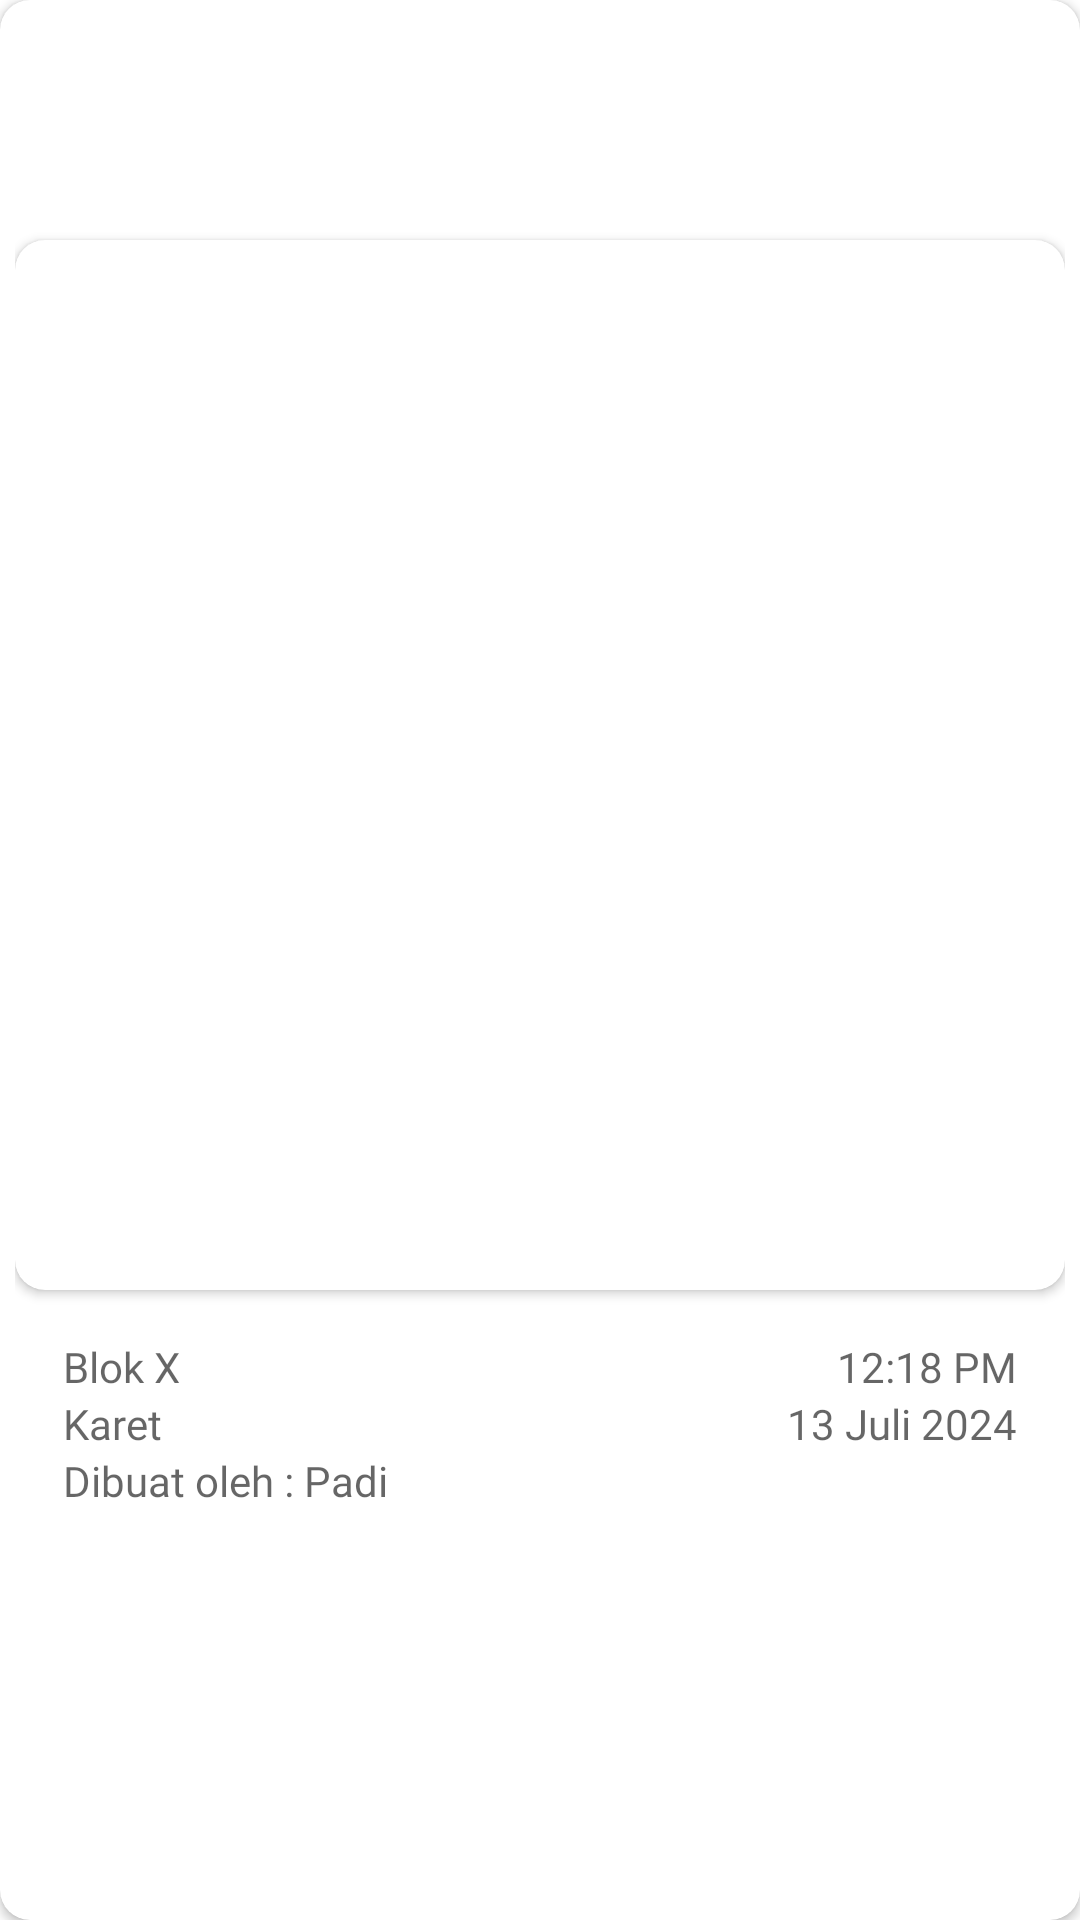

Produce the Android XML layout that renders to this screen, including the resource entries it uses.
<!-- AndroidManifest.xml: application theme Base.Theme.GeoforestMaps -->
<!-- res/layout/dialog_list_detail.xml -->
<?xml version="1.0" encoding="utf-8"?>
<androidx.cardview.widget.CardView
    xmlns:android="http://schemas.android.com/apk/res/android"
    android:layout_width="350dp"
    android:layout_height="wrap_content"
    android:elevation="4dp"
    app:cardCornerRadius="10dp"
    xmlns:app="http://schemas.android.com/apk/res-auto">

    <androidx.constraintlayout.widget.ConstraintLayout
        android:id="@+id/cons_gallery"
        android:layout_width="350dp"
        android:layout_height="500dp"
        android:layout_gravity="center"
        android:paddingBottom="10dp">

        <androidx.cardview.widget.CardView
            android:id="@+id/cv_gallery"
            android:layout_width="350dp"
            android:layout_height="350dp"
            android:elevation="4dp"
            app:cardCornerRadius="10dp"
            android:layout_marginTop="10dp"
            app:layout_constraintStart_toStartOf="parent"
            app:layout_constraintEnd_toEndOf="parent"
            app:layout_constraintTop_toTopOf="parent">

            <ImageView
                android:id="@+id/iv_gallery"
                android:layout_width="match_parent"
                android:layout_height="match_parent"
                android:src="@mipmap/ic_launcher"
                android:scaleType="fitXY"
                app:layout_constraintStart_toStartOf="parent"
                app:layout_constraintEnd_toEndOf="parent"
                app:layout_constraintTop_toTopOf="parent"/>

        </androidx.cardview.widget.CardView>


        <androidx.constraintlayout.widget.ConstraintLayout
            android:layout_width="match_parent"
            android:layout_height="wrap_content"
            app:layout_constraintTop_toBottomOf="@+id/cv_gallery"
            android:padding="16dp">

            <TextView
                android:id="@+id/tv_title_item_history"
                android:layout_width="wrap_content"
                android:layout_height="wrap_content"
                android:fontFamily="@font/poppins"
                android:hint="Blok X"
                android:textColor="@color/grey_text"
                android:textSize="14sp"
                app:layout_constraintBottom_toTopOf="@id/tv_desc_item_history"
                app:layout_constraintStart_toStartOf="parent"
                app:layout_constraintTop_toTopOf="parent" />

            <TextView
                android:id="@+id/tv_desc_item_history"
                android:layout_width="wrap_content"
                android:layout_height="wrap_content"
                android:fontFamily="@font/poppins"
                android:hint="Karet"
                android:textColor="@color/grey_text"
                android:textSize="14sp"
                app:layout_constraintStart_toStartOf="parent"
                app:layout_constraintTop_toBottomOf="@id/tv_title_item_history" />


            <TextView
                android:id="@+id/tv_created_by"
                android:layout_width="wrap_content"
                android:layout_height="wrap_content"
                android:fontFamily="@font/poppins"
                android:hint="Dibuat oleh : Padi"
                android:textColor="@color/grey_text"
                android:textSize="14sp"
                app:layout_constraintBottom_toBottomOf="parent"
                app:layout_constraintStart_toStartOf="parent"
                app:layout_constraintTop_toBottomOf="@+id/tv_desc_item_history" />

            <TextView
                android:id="@+id/tv_time_item_history"
                android:layout_width="wrap_content"
                android:layout_height="wrap_content"
                android:fontFamily="@font/poppins"
                android:hint="12:18 PM"
                android:textColor="@color/grey_text"
                android:textSize="14sp"
                app:layout_constraintBottom_toTopOf="@id/tv_date_item_history"
                app:layout_constraintEnd_toEndOf="parent"
                app:layout_constraintTop_toTopOf="parent" />

            <TextView
                android:id="@+id/tv_date_item_history"
                android:layout_width="wrap_content"
                android:layout_height="wrap_content"
                android:fontFamily="@font/poppins"
                android:hint="13 Juli 2024"
                android:textColor="@color/grey_text"
                android:textSize="14sp"
                app:layout_constraintEnd_toEndOf="parent"
                app:layout_constraintTop_toBottomOf="@id/tv_time_item_history" />

        </androidx.constraintlayout.widget.ConstraintLayout>

    </androidx.constraintlayout.widget.ConstraintLayout>

</androidx.cardview.widget.CardView>
<!-- resources referenced by this layout -->
<resources>
  <color name="grey_text">#8B8B8B</color>
  <style name="Base.Theme.GeoforestMaps" parent="Theme.MaterialComponents.Light.NoActionBar">
          
          
          <item name="colorPrimary">@color/secondary_green</item>
          <item name="colorPrimaryVariant">@color/secondary_green</item>
          <item name="colorOnPrimary">@color/white</item>
          
          <item name="colorSecondary">@color/secondary_green</item>
          <item name="colorSecondaryVariant">@color/secondary_green</item>
          <item name="colorOnSecondary">@color/black</item>
          
          <item name="android:statusBarColor">@android:color/transparent</item>
          
          <item name="android:windowLightStatusBar">true</item> 
          <item name="android:windowIsTranslucent">true</item>
          <item name="android:windowBackground">@android:color/transparent</item>
      </style>
  <color name="secondary_green">#2DE493</color>
  <color name="white">#FFFFFF</color>
  <color name="black">#FF000000</color>
</resources>
